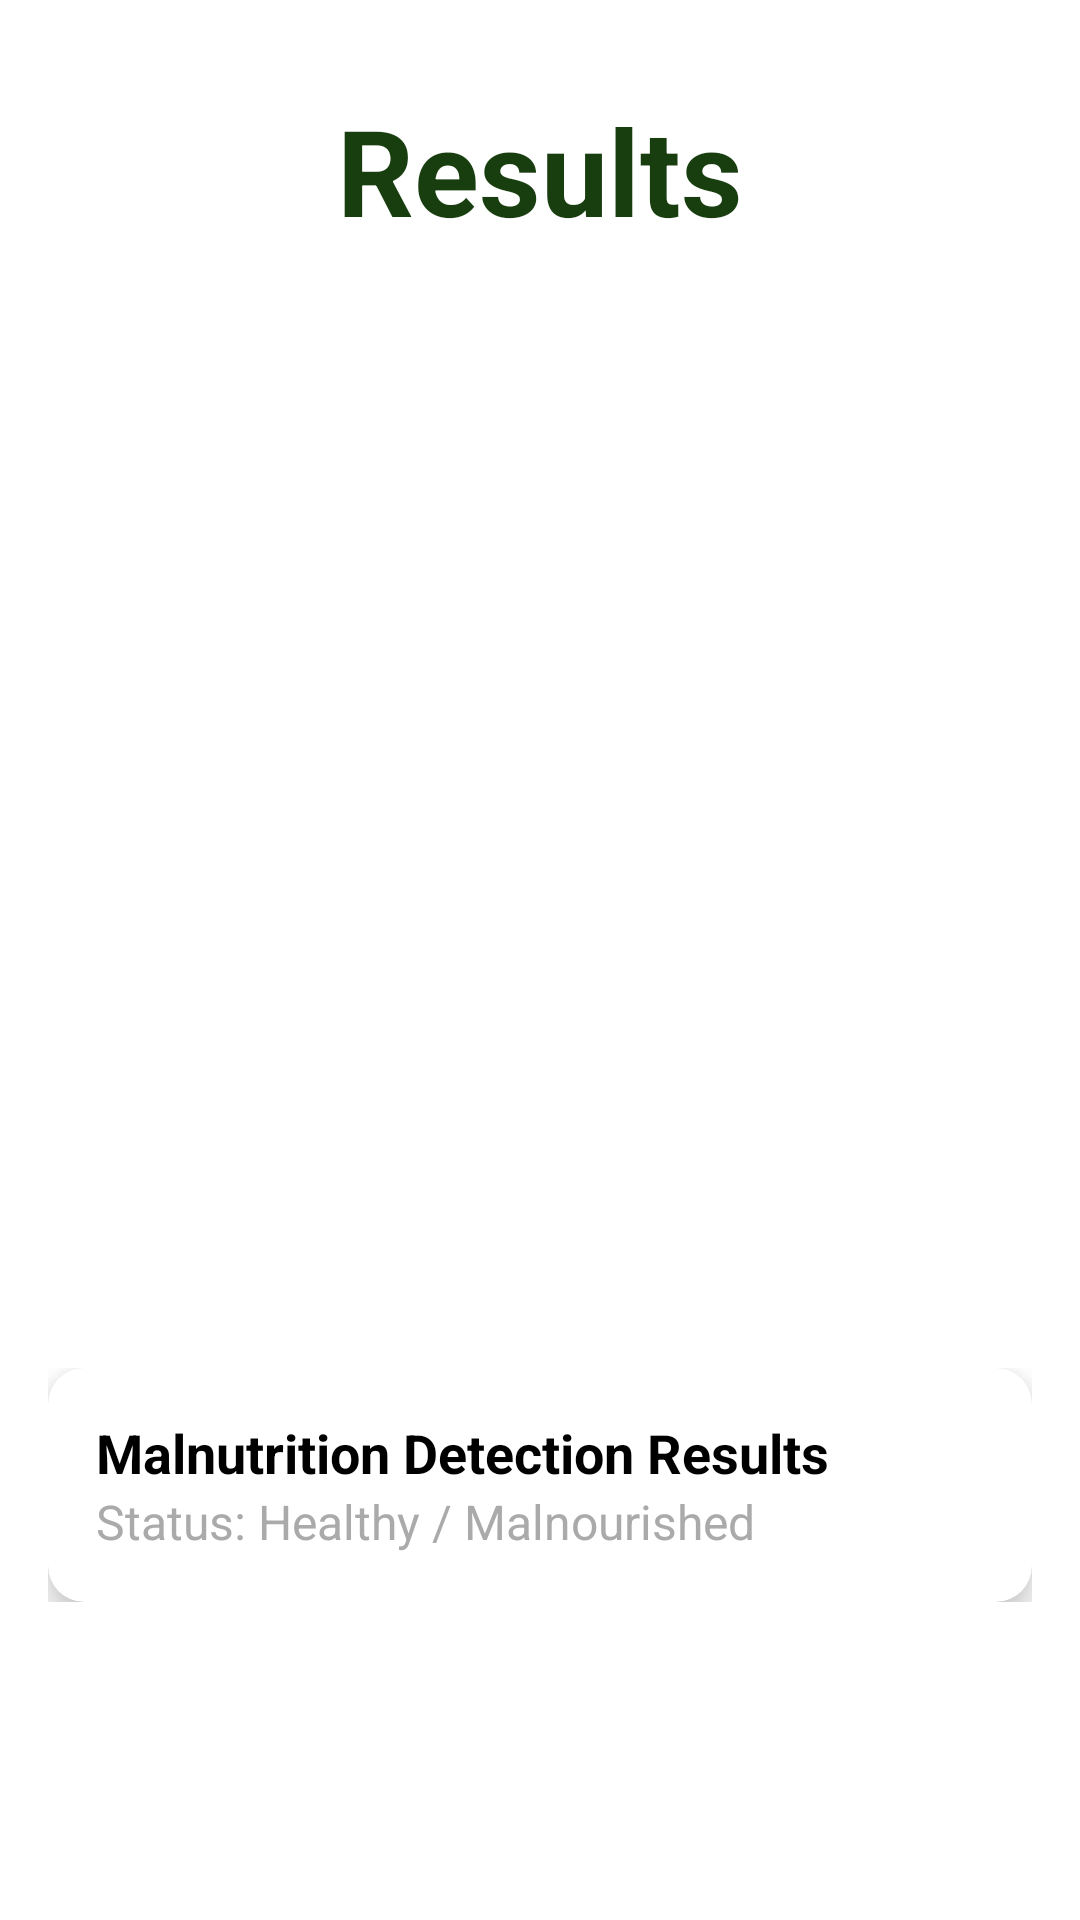

Android layout source for this screen:
<!-- AndroidManifest.xml: application theme Theme.StuntingDetection -->
<!-- res/layout/fragment_results.xml -->
<?xml version="1.0" encoding="utf-8"?>
<FrameLayout xmlns:android="http://schemas.android.com/apk/res/android"
    xmlns:tools="http://schemas.android.com/tools"
    xmlns:app="http://schemas.android.com/apk/res-auto"
    android:layout_width="match_parent"
    android:layout_height="match_parent"
    tools:context=".Results">

    
    <TextView
        android:id="@+id/title"
        android:layout_width="wrap_content"
        android:layout_height="wrap_content"
        android:layout_gravity="center_horizontal|top"
        android:layout_marginTop="30dp"
        android:text="@string/results"
        android:textStyle="bold"
        android:textSize="40sp"
        android:textColor="@color/appColor" />

    
    <ImageView
        android:id="@+id/image_view_result"
        android:layout_width="match_parent"
        android:layout_height="250dp"
        android:layout_marginTop="100dp"
        android:contentDescription="Uploaded Image"
        android:scaleType="centerInside" />

    
    <LinearLayout
        android:layout_width="match_parent"
        android:layout_height="wrap_content"
        android:layout_gravity="center_horizontal|bottom"
        android:layout_marginBottom="90dp"
        android:orientation="vertical"
        android:padding="16dp">



        
        <androidx.cardview.widget.CardView
            android:id="@+id/card_view_malnutrition_result"
            android:layout_width="match_parent"
            android:layout_height="wrap_content"
            android:layout_gravity="center_horizontal"
            app:cardCornerRadius="12dp"
            app:cardElevation="8dp">
            


            <LinearLayout
                android:layout_width="match_parent"
                android:layout_height="wrap_content"
                android:padding="16dp"
                android:orientation="vertical">
                <TextView
                    android:id="@+id/text_view_malnutrition_heading"
                    android:layout_width="wrap_content"
                    android:layout_height="wrap_content"
                    android:text="Malnutrition Detection Results"
                    android:textStyle="bold"
                    android:textSize="18sp"
                    android:textColor="@android:color/black" />

                <TextView
                    android:id="@+id/text_view_malnutrition_result"
                    android:layout_width="wrap_content"
                    android:layout_height="wrap_content"
                    android:text="Status: Healthy / Malnourished"
                    android:textSize="16sp"
                    android:textColor="@android:color/darker_gray" />
            </LinearLayout>
        </androidx.cardview.widget.CardView>


    </LinearLayout>

</FrameLayout>
<!-- resources referenced by this layout -->
<resources>
  <color name="appColor">#183E0F</color>
  <string name="results">Results</string>
  <style name="Theme.StuntingDetection" parent="Base.Theme.StuntingDetection" />
  <style name="Base.Theme.StuntingDetection" parent="Theme.MaterialComponents.Light.NoActionBar">
          
          <item name="colorPrimary">@color/appColor</item>
          <item name="colorPrimaryVariant">@color/secondaryColor</item>
          <item name="colorOnPrimary">@color/white</item>
          <item name="colorSecondary">@color/secondaryColor</item>
          <item name="colorOnSecondary">@color/black</item>
  
          <item name="android:statusBarColor">?attr/colorPrimaryVariant</item>
      </style>
  <color name="secondaryColor">#937908</color>
  <color name="white">#FFFFFFFF</color>
  <color name="black">#FF000000</color>
</resources>
